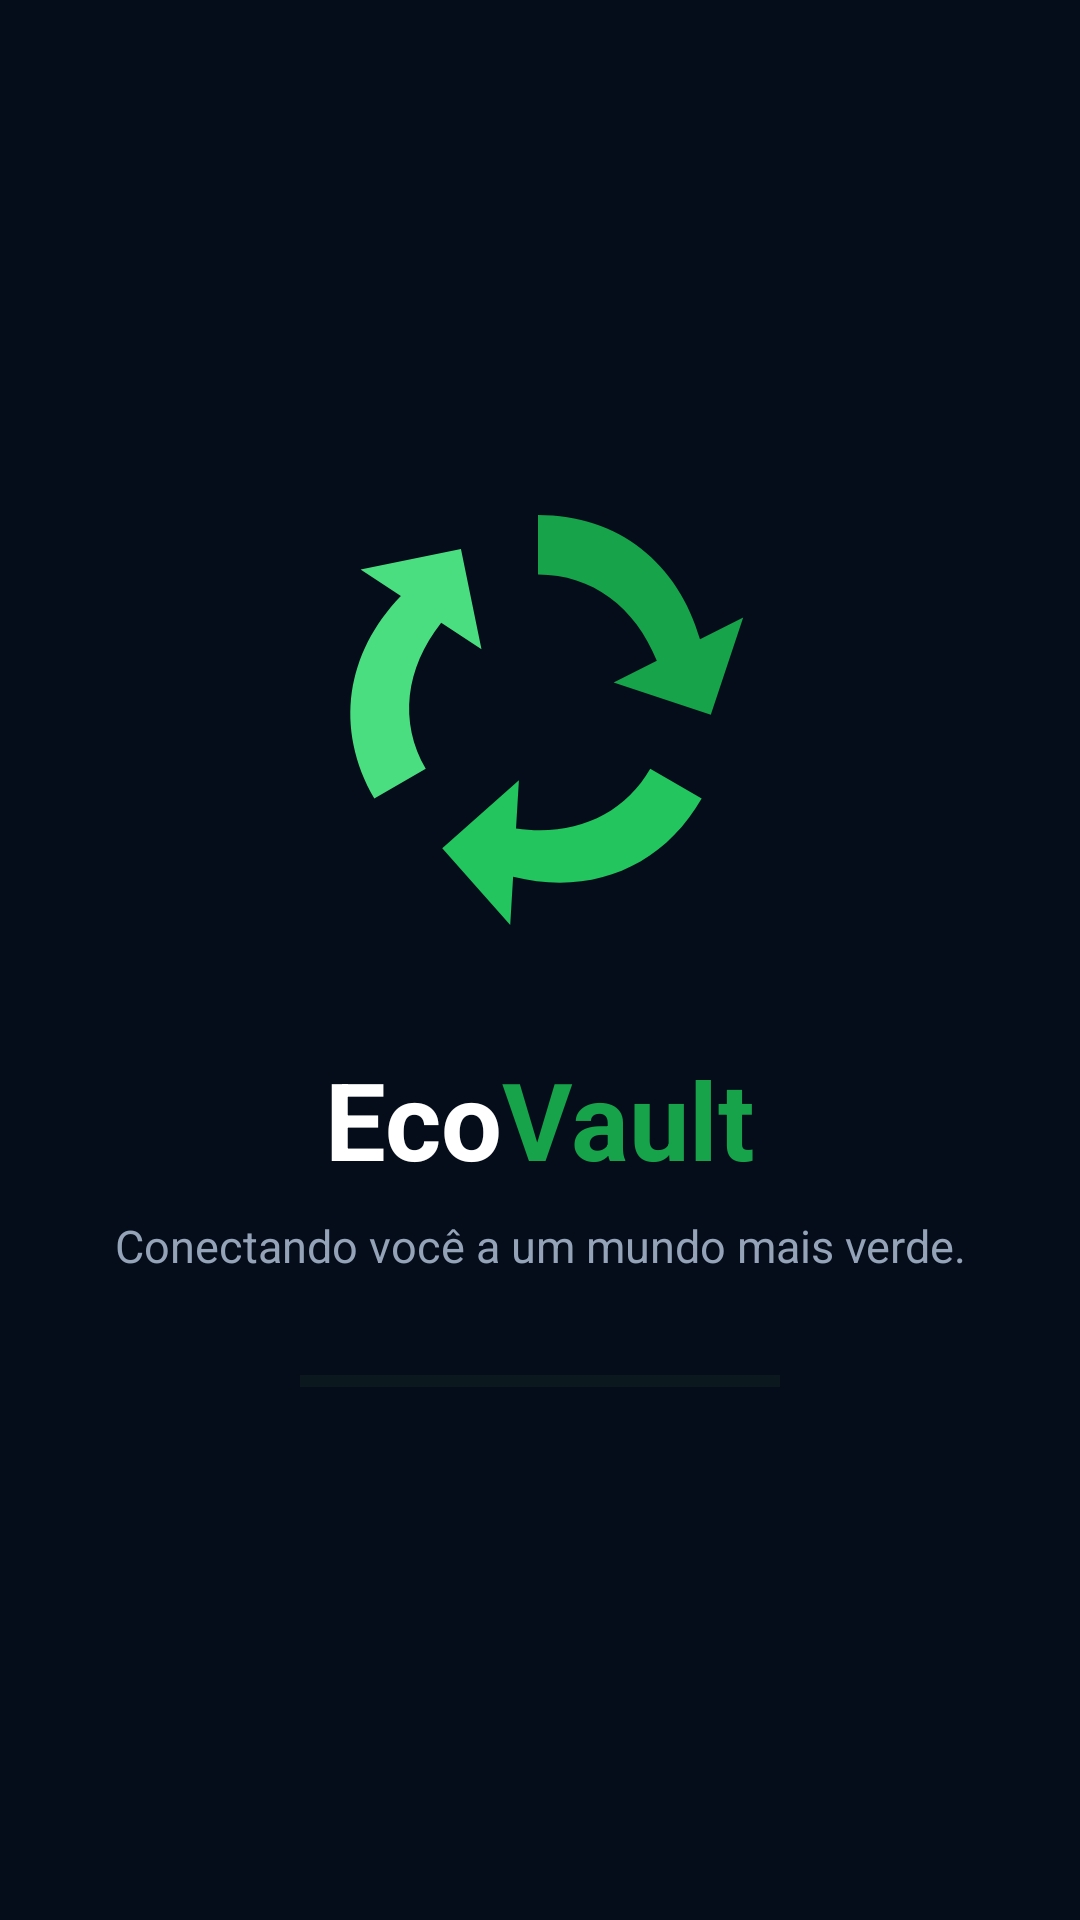

Produce the Android XML layout that renders to this screen, including the resource entries it uses.
<!-- AndroidManifest.xml: application theme Theme.EcoVault_PI_Mobile -->
<!-- res/layout/activity_splash.xml -->
<?xml version="1.0" encoding="utf-8"?>
<androidx.constraintlayout.widget.ConstraintLayout
    xmlns:android="http://schemas.android.com/apk/res/android"
    xmlns:app="http://schemas.android.com/apk/res-auto"
    android:layout_width="match_parent"
    android:layout_height="match_parent"
    android:background="#050D1A">

    <View
        android:id="@+id/viewGlow"
        android:layout_width="180dp"
        android:layout_height="180dp"
        app:layout_constraintTop_toTopOf="@id/imgLogoSplash"
        app:layout_constraintBottom_toBottomOf="@id/imgLogoSplash"
        app:layout_constraintStart_toStartOf="@id/imgLogoSplash"
        app:layout_constraintEnd_toEndOf="@id/imgLogoSplash"/>

    

    
    <ImageView
        android:id="@+id/imgLogoSplash"
        android:layout_width="180dp"
        android:layout_height="180dp"
        android:src="@drawable/ic_ecovault"
        app:layout_constraintBottom_toTopOf="@id/txtReal"
        app:layout_constraintEnd_toEndOf="parent"
        app:layout_constraintHorizontal_bias="0.497"
        app:layout_constraintStart_toStartOf="parent"
        app:layout_constraintTop_toTopOf="parent"
        app:layout_constraintVertical_bias="0.45"
        app:layout_constraintVertical_chainStyle="packed" />

    <TextView
        android:id="@+id/txtReal"
        android:layout_width="wrap_content"
        android:layout_height="wrap_content"
        android:text="Eco"
        android:textColor="#FFFFFF"
        android:textSize="36sp"
        android:textStyle="bold"
        android:layout_marginTop="24dp"
        app:layout_constraintTop_toBottomOf="@id/imgLogoSplash"
        app:layout_constraintBottom_toTopOf="@id/txtSub"
        app:layout_constraintEnd_toStartOf="@id/txtCambio"
        app:layout_constraintHorizontal_chainStyle="packed"
        app:layout_constraintStart_toStartOf="parent"/>

    <TextView
        android:id="@+id/txtCambio"
        android:layout_width="wrap_content"
        android:layout_height="wrap_content"
        android:text="Vault"
        android:textColor="#16A34A"
        android:textSize="36sp"
        android:textStyle="bold"
        app:layout_constraintTop_toTopOf="@id/txtReal"
        app:layout_constraintBottom_toBottomOf="@id/txtReal"
        app:layout_constraintStart_toEndOf="@id/txtReal"
        app:layout_constraintEnd_toEndOf="parent"/>

    
    <TextView
        android:id="@+id/txtSub"
        android:layout_width="wrap_content"
        android:layout_height="wrap_content"
        android:text="Conectando você a um mundo mais verde."
        android:textColor="#94A3B8"
        android:textSize="15sp"
        android:layout_marginTop="8dp"
        app:layout_constraintTop_toBottomOf="@id/txtReal"
        app:layout_constraintBottom_toTopOf="@id/progressBar"
        app:layout_constraintStart_toStartOf="parent"
        app:layout_constraintEnd_toEndOf="parent"/>

    
    <ProgressBar
        android:id="@+id/progressBar"
        style="@style/Widget.AppCompat.ProgressBar.Horizontal"
        android:layout_width="160dp"
        android:layout_height="6dp"
        android:layout_marginTop="32dp"
        android:progress="0"
        android:progressTint="#16A34A"
        android:progressBackgroundTint="#1E3A2F"
        app:layout_constraintTop_toBottomOf="@id/txtSub"
        app:layout_constraintStart_toStartOf="parent"
        app:layout_constraintEnd_toEndOf="parent"
        app:layout_constraintBottom_toBottomOf="parent"
        app:layout_constraintVertical_bias="0.75"/>

</androidx.constraintlayout.widget.ConstraintLayout>
<!-- resources referenced by this layout -->
<resources>
  <!-- drawable ic_ecovault (drawable) -->
  <vector xmlns:android="http://schemas.android.com/apk/res/android"
      android:width="180dp"
      android:height="180dp"
      android:viewportWidth="100"
      android:viewportHeight="100">
  
      
      <group android:pivotX="50" android:pivotY="50" android:rotation="0">
          <path
              android:fillColor="#16A34A"
              android:pathData="M50,15
                                 C65,15 76,24 80,38
                                 L88,34
                                 L82,52
                                 L64,46
                                 L72,42
                                 C68,32 60,26 50,26
                                 Z"/>
      </group>
  
      
      <group android:pivotX="50" android:pivotY="50" android:rotation="120">
          <path
              android:fillColor="#22C55E"
              android:pathData="M50,15
                                 C65,15 76,24 80,38
                                 L88,34
                                 L82,52
                                 L64,46
                                 L72,42
                                 C68,32 60,26 50,26
                                 Z"/>
      </group>
  
      
      <group android:pivotX="50" android:pivotY="50" android:rotation="240">
          <path
              android:fillColor="#4ADE80"
              android:pathData="M50,15
                                 C65,15 76,24 80,38
                                 L88,34
                                 L82,52
                                 L64,46
                                 L72,42
                                 C68,32 60,26 50,26
                                 Z"/>
      </group>
  
  </vector>
  <style name="Theme.EcoVault_PI_Mobile" parent="Base.Theme.EcoVault_PI_Mobile" />
  <style name="Base.Theme.EcoVault_PI_Mobile" parent="Theme.Material3.DayNight.NoActionBar">
          
          <item name="colorPrimary">@color/primary</item>
          <item name="colorPrimaryVariant">@color/mint_deep</item>
          <item name="colorOnPrimary">@color/white</item>
          <item name="colorSecondary">@color/emerald</item>
          <item name="colorSecondaryVariant">@color/mint_deep</item>
          <item name="colorOnSecondary">@color/white</item>
          <item name="android:statusBarColor">@color/background</item>
          <item name="android:windowBackground">@color/background</item>
      </style>
  <color name="primary">#085E4D</color>
  <color name="mint_deep">#06473C</color>
  <color name="white">#FFFFFF</color>
  <color name="emerald">#025A3C</color>
  <color name="background">#FFFFFF</color>
</resources>
